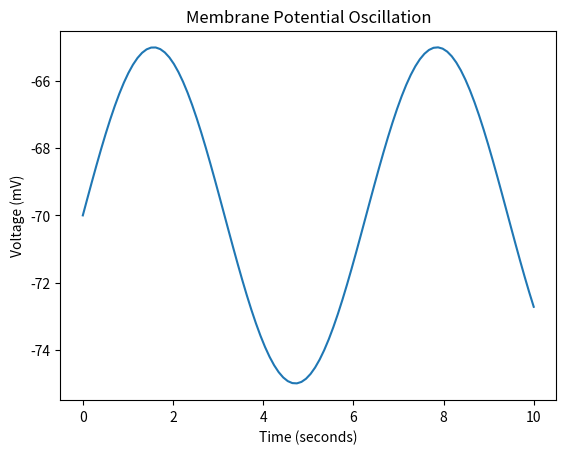
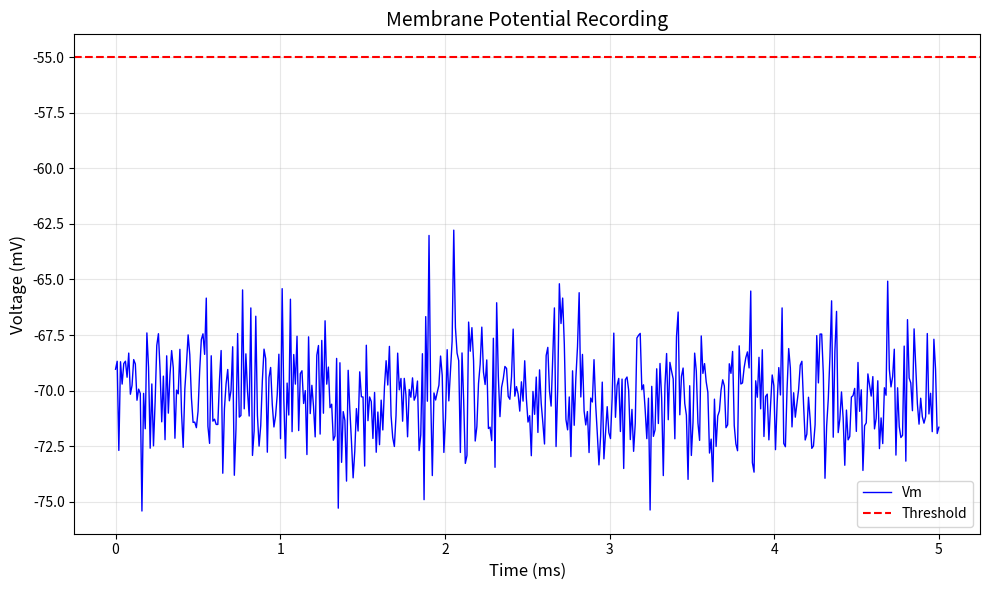
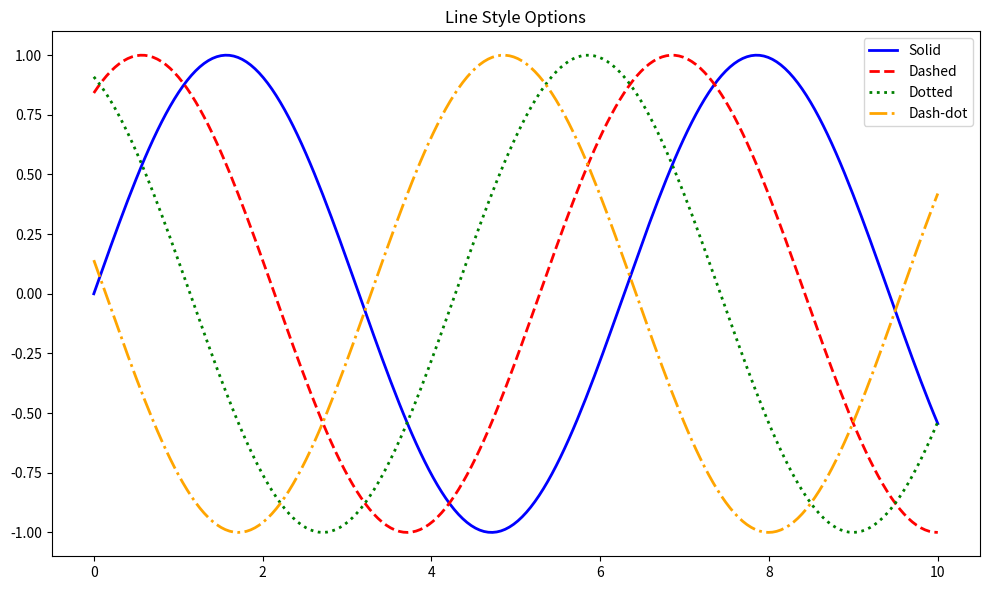

Python code for these plots, in order:
"""
Lecture 8.1: Introduction to Matplotlib
"""

import matplotlib.pyplot as plt
import numpy as np

# Create a time axis from 0 to 10 seconds, sampled at 100 points
time = np.linspace(0, 10, 100)

# Simulate a membrane potential oscillating around -70 mV
voltage = -70 + 5 * np.sin(time)

plt.plot(time, voltage)
plt.xlabel("Time (seconds)")
plt.ylabel("Voltage (mV)")
plt.title("Membrane Potential Oscillation")
plt.savefig("figure_8-1-1.png")
print("First figure example completed...")

# Create a figure with explicit size (width=10 inches, height=6 inches)
fig, ax = plt.subplots(figsize=(10, 6))

time = np.linspace(0, 5, 500)
voltage = -70 + np.random.randn(500) * 2  # Noisy membrane potential

# Plot the voltage trace
ax.plot(time, voltage, color="blue", linewidth=1, label="Vm")

# Add a horizontal dashed line at the action potential threshold
ax.axhline(y=-55, color="red", linestyle="--", label="Threshold")

# Label axes and title using the Axes object methods
ax.set_xlabel("Time (ms)", fontsize=12)
ax.set_ylabel("Voltage (mV)", fontsize=12)
ax.set_title("Membrane Potential Recording", fontsize=14)
ax.legend(fontsize=10)
ax.grid(True, alpha=0.3)

plt.tight_layout()
plt.savefig("figure_8-1-2_membrane_potential.png", dpi=300, bbox_inches="tight")
print("Second figure example completed...")

fig, ax = plt.subplots(figsize=(10, 6))
t = np.linspace(0, 10, 200)

ax.plot(t, np.sin(t), color="blue", linestyle="-", linewidth=2, label="Solid")
ax.plot(t, np.sin(t + 1), color="red", linestyle="--", linewidth=2, label="Dashed")
ax.plot(t, np.sin(t + 2), color="green", linestyle=":", linewidth=2, label="Dotted")
ax.plot(t, np.sin(t + 3), color="orange", linestyle="-.", linewidth=2, label="Dash-dot")

ax.legend()
ax.set_title("Line Style Options")
plt.tight_layout()
plt.savefig("figure_8-1-3_line_style_options.png", dpi=300, bbox_inches="tight")
print("Line style example figure completed...")
